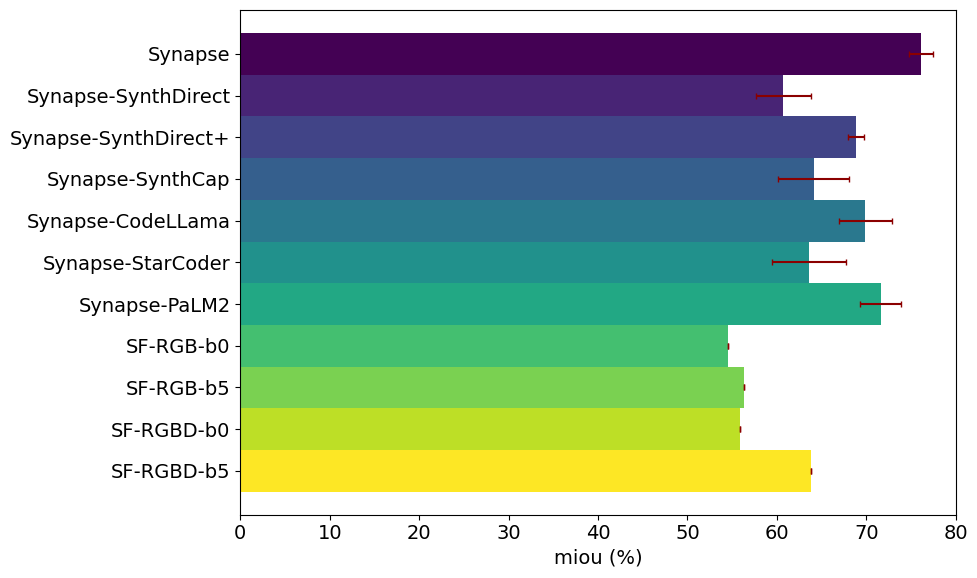

Source code (Python): (Note: this script raises an exception after producing the figure.)
import matplotlib.pyplot as plt
import numpy as np
plt.rcParams['font.size'] = 14
plt.rcParams['font.family'] = 'Times New Roman'

# Methods and mIOU values
methods = [
    'Synapse',
    'Synapse-SynthDirect',
    'Synapse-SynthDirect+',
    'Synapse-SynthCap',
    'Synapse-CodeLLama',
    'Synapse-StarCoder',
    'Synapse-PaLM2',
    'SF-RGB-b0',
    'SF-RGB-b5',
    'SF-RGBD-b0',
    'SF-RGBD-b5'
]

mious = [
    76.11,
    60.74,
    68.86,
    64.11,
    69.88,
    63.62,
    71.62,
    54.58,
    56.30,
    55.84,
    63.81
]

error_bounds = [1.32, 3.12, 0.92, 3.98, 2.95, 4.12, 2.29, 0.0, 0.0, 0.0, 0.0]

# Define colors for each method
colors = plt.cm.viridis(np.linspace(0, 1, len(methods)))

# Start plotting
fig, ax = plt.subplots()
fig.set_size_inches(10, 6)

# Positions for each method
y_pos = np.arange(len(methods))

# Create horizontal bars
ax.barh(y_pos, mious, height=1, color=colors)

# Error bars for horizontal plot
err_capsize = 2  # Size of the cap on error bars
ax.errorbar(mious, y_pos, xerr=error_bounds, fmt='none', ecolor='darkred', capsize=err_capsize)

# Reverse the y-axis to have the highest value on top
ax.invert_yaxis()

# Add y-tick labels
ax.set_yticks(y_pos)
ax.set_yticklabels(methods)

# Setting the x-axis label
ax.set_xlabel('miou (%)')
ax.set_xlim(0, 80)  # Assuming mIOU percentage is between 0 and 100

# Remove legend for horizontal bar plot (typically not used)
# ax.legend(loc='upper right', fontsize='x-small')  # Comment this out if no legend is required

# Show plot
plt.tight_layout()
# plt.show()

# save
fig.savefig('/home/<user>/AMRL_Research/repos/nspl/scripts/safety/plots/figs/barplot_ablations.png', dpi=300)
